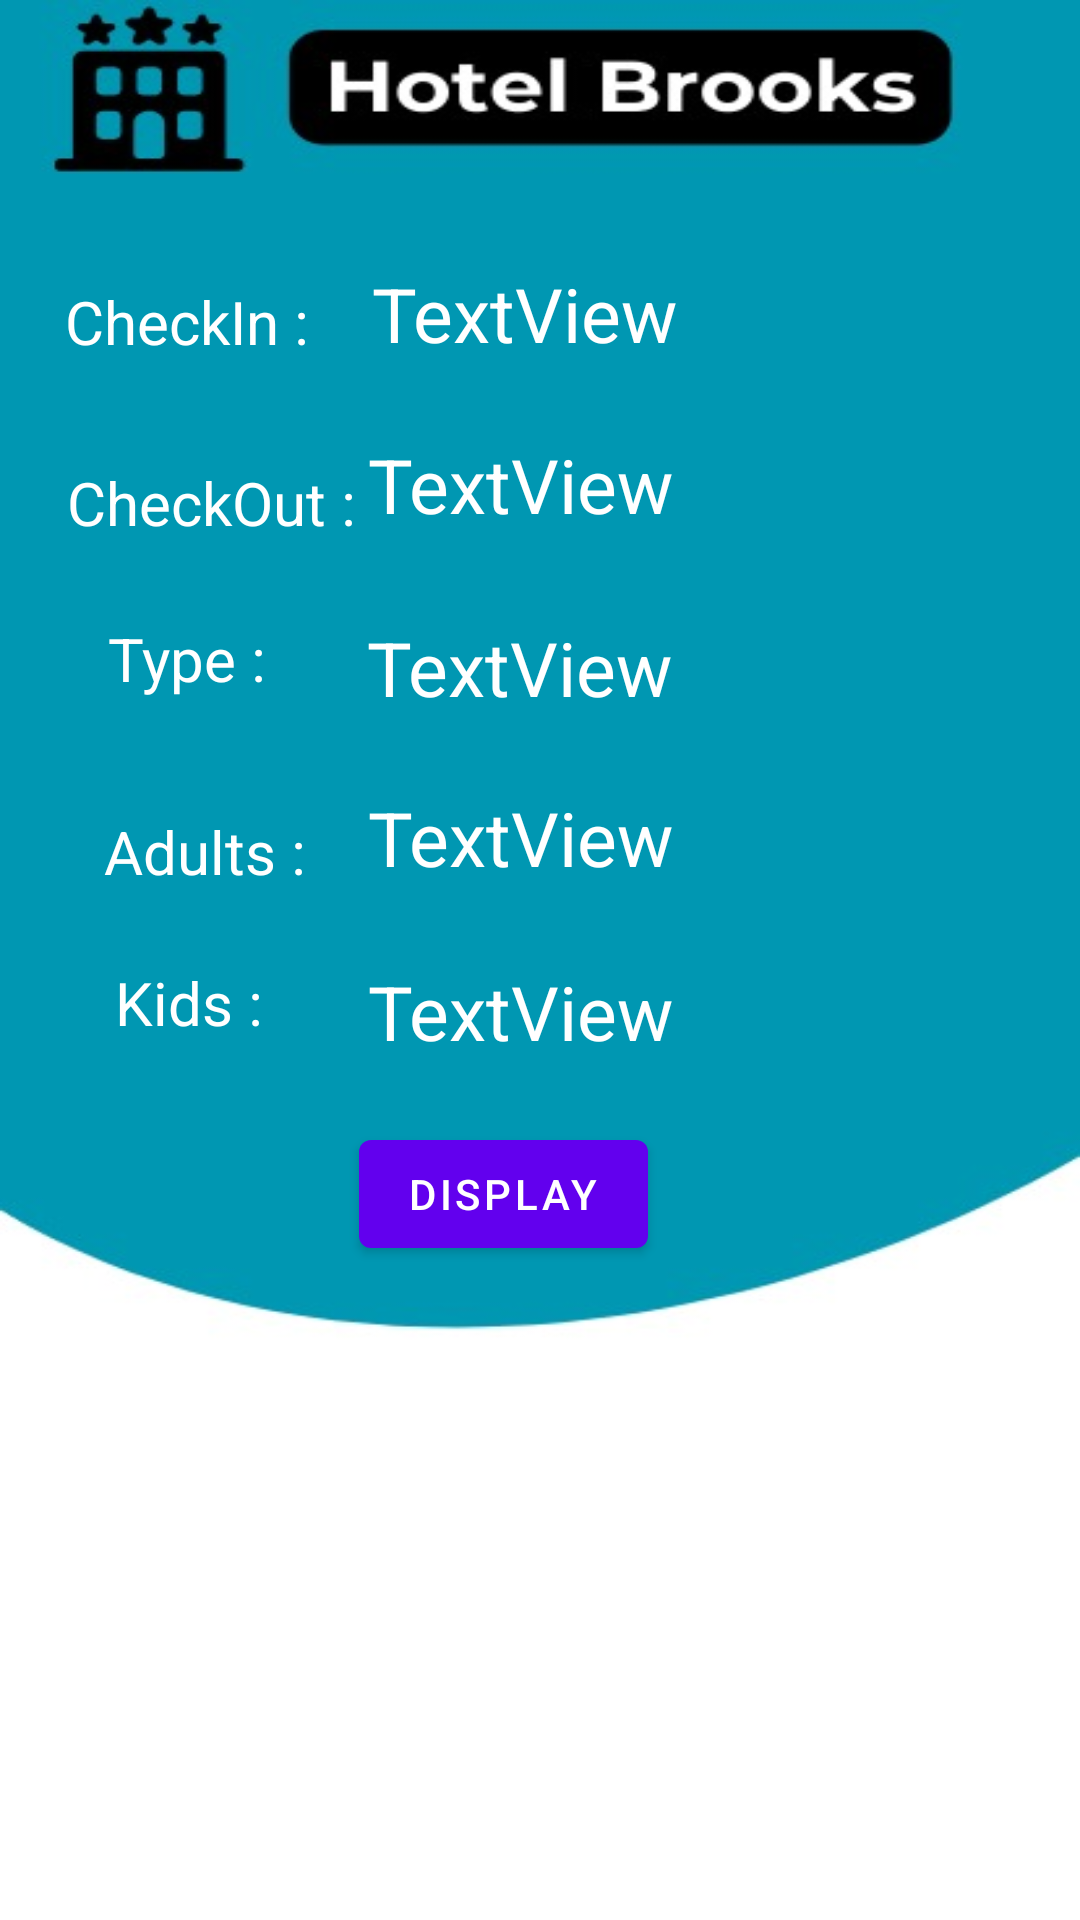

This screen was rendered from an Android layout file. Write that file and the resources it references.
<!-- AndroidManifest.xml: application theme Theme.Hotel_Brookes -->
<!-- res/layout/activity_room_display.xml -->
<?xml version="1.0" encoding="utf-8"?>
<androidx.constraintlayout.widget.ConstraintLayout xmlns:android="http://schemas.android.com/apk/res/android"
    xmlns:app="http://schemas.android.com/apk/res-auto"
    xmlns:tools="http://schemas.android.com/tools"
    android:layout_width="match_parent"
    android:layout_height="match_parent"
    android:background="@drawable/display2"
    tools:context=".RoomDisplay">

    












    <TextView
        android:id="@+id/textView10"
        android:layout_width="183dp"
        android:layout_height="35dp"
        android:text="TextView"
        android:textColor="@color/white"
        android:textSize="25dp"
        app:layout_constraintBottom_toBottomOf="parent"
        app:layout_constraintEnd_toEndOf="parent"
        app:layout_constraintHorizontal_bias="0.701"
        app:layout_constraintStart_toStartOf="parent"
        app:layout_constraintTop_toTopOf="parent"
        app:layout_constraintVertical_bias="0.145" />

    <TextView
        android:id="@+id/chout"
        android:layout_width="192dp"
        android:layout_height="37dp"
        android:text="TextView"
        android:textColor="@color/white"
        android:textSize="25dp"
        app:layout_constraintBottom_toBottomOf="parent"
        app:layout_constraintEnd_toEndOf="parent"
        app:layout_constraintHorizontal_bias="0.73"
        app:layout_constraintStart_toStartOf="parent"
        app:layout_constraintTop_toTopOf="parent"
        app:layout_constraintVertical_bias="0.24" />

    <TextView
        android:id="@+id/adul"
        android:layout_width="193dp"
        android:layout_height="35dp"
        android:text="TextView"
        android:textColor="@color/white"
        android:textSize="25dp"
        app:layout_constraintBottom_toBottomOf="parent"
        app:layout_constraintEnd_toEndOf="parent"
        app:layout_constraintHorizontal_bias="0.733"
        app:layout_constraintStart_toStartOf="parent"
        app:layout_constraintTop_toTopOf="parent"
        app:layout_constraintVertical_bias="0.34" />

    <TextView
        android:id="@+id/kid"
        android:layout_width="192dp"
        android:layout_height="40dp"
        android:text="TextView"
        android:textColor="@color/white"
        android:textSize="25dp"
        app:layout_constraintBottom_toBottomOf="parent"
        app:layout_constraintEnd_toEndOf="parent"
        app:layout_constraintHorizontal_bias="0.73"
        app:layout_constraintStart_toStartOf="parent"
        app:layout_constraintTop_toTopOf="parent"
        app:layout_constraintVertical_bias="0.437" />

    <TextView
        android:id="@+id/type"
        android:layout_width="192dp"
        android:layout_height="40dp"
        android:text="TextView"
        android:textColor="@color/white"
        android:textSize="25dp"
        app:layout_constraintBottom_toBottomOf="parent"
        app:layout_constraintEnd_toEndOf="parent"
        app:layout_constraintHorizontal_bias="0.73"
        app:layout_constraintStart_toStartOf="parent"
        app:layout_constraintTop_toTopOf="parent"
        app:layout_constraintVertical_bias="0.534" />

    <TextView
        android:id="@+id/textView15"
        android:layout_width="94dp"
        android:layout_height="31dp"
        android:text="CheckIn :"
        android:textColor="@color/white"
        android:textSize="20dp"
        app:layout_constraintBottom_toBottomOf="parent"
        app:layout_constraintEnd_toEndOf="parent"
        app:layout_constraintHorizontal_bias="0.082"
        app:layout_constraintStart_toStartOf="parent"
        app:layout_constraintTop_toTopOf="parent"
        app:layout_constraintVertical_bias="0.154" />

    <TextView
        android:id="@+id/textView16"
        android:layout_width="wrap_content"
        android:layout_height="wrap_content"
        android:text="CheckOut :"
        android:textColor="@color/white"
        android:textSize="20dp"
        app:layout_constraintBottom_toBottomOf="parent"
        app:layout_constraintEnd_toEndOf="parent"
        app:layout_constraintHorizontal_bias="0.085"
        app:layout_constraintStart_toStartOf="parent"
        app:layout_constraintTop_toTopOf="parent"
        app:layout_constraintVertical_bias="0.251" />

    <TextView
        android:id="@+id/textView18"
        android:layout_width="wrap_content"
        android:layout_height="wrap_content"
        android:text="Type :"
        android:textColor="@color/white"
        android:textSize="20dp"
        app:layout_constraintBottom_toBottomOf="parent"
        app:layout_constraintEnd_toEndOf="parent"
        app:layout_constraintHorizontal_bias="0.117"
        app:layout_constraintStart_toStartOf="parent"
        app:layout_constraintTop_toTopOf="parent"
        app:layout_constraintVertical_bias="0.336" />

    <TextView
        android:id="@+id/textView19"
        android:layout_width="wrap_content"
        android:layout_height="wrap_content"
        android:text="Adults :"
        android:textColor="@color/white"
        android:textSize="20dp"
        app:layout_constraintBottom_toBottomOf="parent"
        app:layout_constraintEnd_toEndOf="parent"
        app:layout_constraintHorizontal_bias="0.118"
        app:layout_constraintStart_toStartOf="parent"
        app:layout_constraintTop_toTopOf="parent"
        app:layout_constraintVertical_bias="0.441" />

    <TextView
        android:id="@+id/textView20"
        android:layout_width="63dp"
        android:layout_height="29dp"
        android:text="Kids :"
        android:textColor="@color/white"
        android:textSize="20dp"
        app:layout_constraintBottom_toBottomOf="parent"
        app:layout_constraintEnd_toEndOf="parent"
        app:layout_constraintHorizontal_bias="0.129"
        app:layout_constraintStart_toStartOf="parent"
        app:layout_constraintTop_toTopOf="parent"
        app:layout_constraintVertical_bias="0.525" />

    <Button
        android:id="@+id/display"
        android:layout_width="wrap_content"
        android:layout_height="wrap_content"
        android:text="Display"
        app:layout_constraintBottom_toBottomOf="parent"
        app:layout_constraintEnd_toEndOf="parent"
        app:layout_constraintHorizontal_bias="0.454"
        app:layout_constraintStart_toStartOf="parent"
        app:layout_constraintTop_toTopOf="parent"
        app:layout_constraintVertical_bias="0.632" />

    <ListView
        android:id="@+id/listrooms"
        android:layout_width="343dp"
        android:layout_height="185dp"
        app:layout_constraintBottom_toBottomOf="parent"
        app:layout_constraintEnd_toEndOf="parent"
        app:layout_constraintStart_toStartOf="parent"
        app:layout_constraintTop_toTopOf="parent"
        app:layout_constraintVertical_bias="0.945" />


</androidx.constraintlayout.widget.ConstraintLayout>
<!-- resources referenced by this layout -->
<resources>
  <color name="white">#FFFFFFFF</color>
  <!-- drawable display2: jpeg bitmap (drawable, 15602 bytes) -->
  <style name="Theme.Hotel_Brookes" parent="Theme.MaterialComponents.DayNight.NoActionBar">
      
      <item name="colorPrimary">@color/purple_500</item>
      <item name="colorPrimaryVariant">@color/purple_700</item>
      <item name="colorOnPrimary">@color/white</item>
      
      <item name="colorSecondary">@color/teal_200</item>
      <item name="colorSecondaryVariant">@color/teal_700</item>
      <item name="colorOnSecondary">@color/black</item>
      
      
      
  </style>
  <color name="purple_500">#FF6200EE</color>
  <color name="purple_700">#FF3700B3</color>
  <color name="teal_200">#FF03DAC5</color>
  <color name="teal_700">#FF018786</color>
  <color name="black">#FF000000</color>
</resources>
